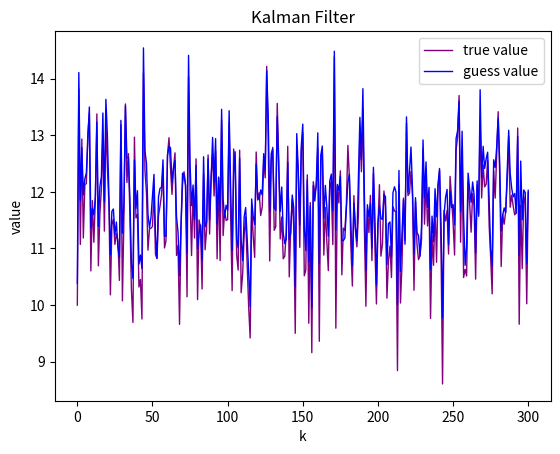
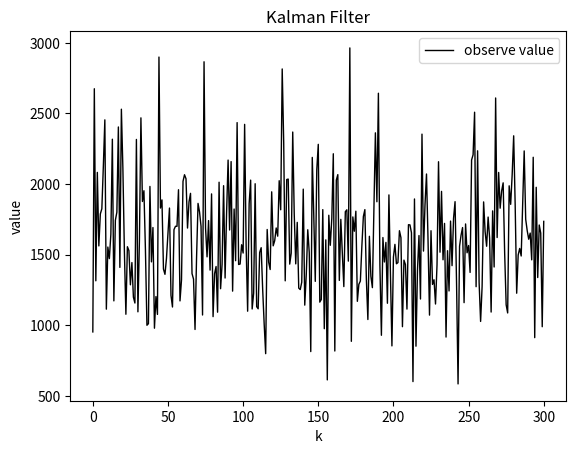

Source code (Python) for these figures, in order:
# -*- coding: utf-8 -*-
# python3.5

import numpy as np
import math
import matplotlib.pyplot as plt

###################################
# model's parameter 7.1
b = 1
sigma_v = 1
sigma_w = 100
x0_71 = 10
N = 300   # samples's number


def f_71(x):
    return x + 3 * math.cos(x/10.0)


def h_71(x):
    return x**3


def a_71(x_guess_prior):
    return 1 - (3 / 10.0) * math.sin(x_guess_prior / 10.0)


def c_71(x_guess_prior):
    return 3 * (x_guess_prior ** 2)


###################################
# x(k+1) = f(x(x)) + bv(k)
# y(k) = h(x(k)) + w(k)
# ( f(x), b, h(x), A = df(x)/dx, cT = dh(x)/dx, sigma_v, sigma_w
class EKF(object):
    def __init__(self, f, b, h, A, cT, sigv, sigw, x0=0):
        self.f = f
        self.b = b
        self.h = h
        self.A = A
        self.cT = cT
        self.sigma_v = sigv
        self.sigma_w = sigw
        self.x0 = x0

        self.x_guess_prior_next = f
        self.x_list = [x0]

    # function
    def x_next(self, x):
        return self.f(x) + self.b * np.random.normal(0, self.sigma_v)

    def y(self, x):
        return self.h(x) + np.random.normal(0, self.sigma_w)

    # Filter update
    def p_prior_next(self, p_prior, a_k):
        return a_k**2 * p_prior + self.sigma_v**2 * self.b**2

    def g(self, p_prior, cT_k):
        return (p_prior * cT_k) / (cT_k**2 * p_prior + self.sigma_w**2)

    def x_guess_next(self, x_guess_prior, g_k, y_k):
        return x_guess_prior + g_k * (y_k - self.h(x_guess_prior))

    @staticmethod
    def p(g_k, p_prior, cT_k):
        return (1 - g_k * cT_k) * p_prior

    # Extended Kalman Filter
    def run(self, n, x_g_0, p0):
        # create dataset
        x_list = self.x_list
        x_k = x_list[0]
        x_guess_list = [0]

        for i in range(1, n+1):
            self.x_list.append(self.x_next(x_k))
        y_list = [self.y(x) for x in self.x_list]

        # Filter
        x_guess_k = x_g_0
        p_k = p0
        for y_k in y_list:
            x_gp_k = self.x_guess_prior_next(x_guess_k)
            a_k = self.A(x_gp_k)
            cT_k = self.cT(x_gp_k)
            p_prior_k = self.p_prior_next(p_k, a_k)
            g_k = self.g(p_prior_k, cT_k)
            x_guess_k = self.x_guess_next(x_gp_k, g_k, y_k)
            p_k = self.p(g_k, p_prior_k, cT_k)
            x_guess_list.append(x_guess_k)

        print(len(range(N+1)), len(y_list), len(x_list), len(x_guess_list))

        # plot
        plt.figure(1)
        plt.plot(range(N+1), x_list, label="true value", color="purple", linewidth=1)
        plt.plot(range(N+1), x_guess_list[1:], label="guess value", color="blue", linewidth=1)
        plt.xlabel("k")
        plt.ylabel("value")
        plt.title("Kalman Filter")
        plt.legend()

        plt.figure(2)
        plt.plot(range(N + 1), y_list, label="observe value", color="black", linewidth=1)
        plt.xlabel("k")
        plt.ylabel("value")
        plt.title("Kalman Filter")
        plt.legend()

        plt.show()


###################################
# Run
ekf71 = EKF(f=f_71, b=b, h=h_71, A=a_71, cT=c_71, sigv=sigma_v, sigw=sigma_w, x0=x0_71)
ekf71.run(n=N, x_g_0=11, p0=1)